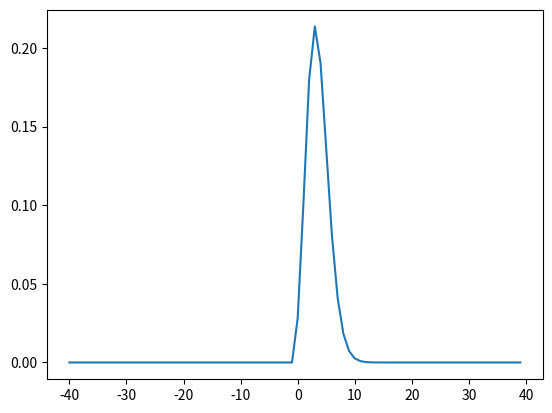

This figure's Python source:
from scipy.stats import poisson
import numpy as np
import matplotlib.pyplot as plt

bins = np.arange(-40,40)
D = 3.5643

rv = poisson(D)
y = rv.pmf(bins)
mean1 = rv.mean()
mean2 = np.sum(y*bins)/np.sum(y)

plt.plot(bins, y    )
print(mean1-mean2, mean1 == mean2 )
plt.show()